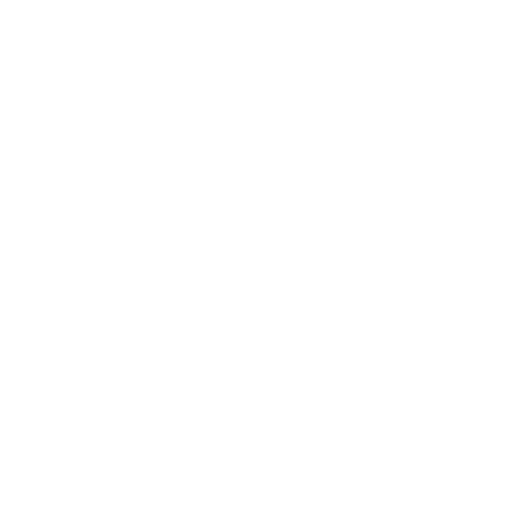
t = 0.00 s
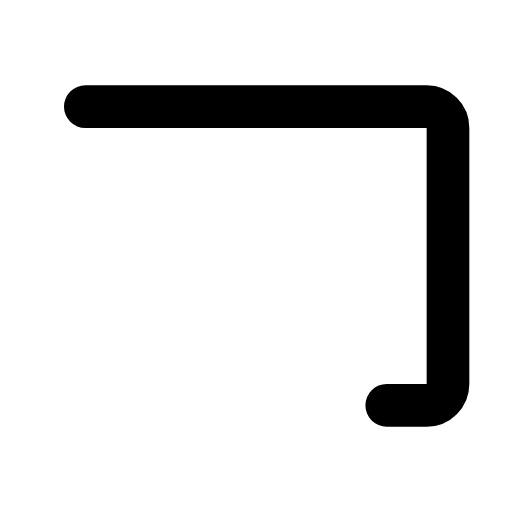
t = 0.30 s
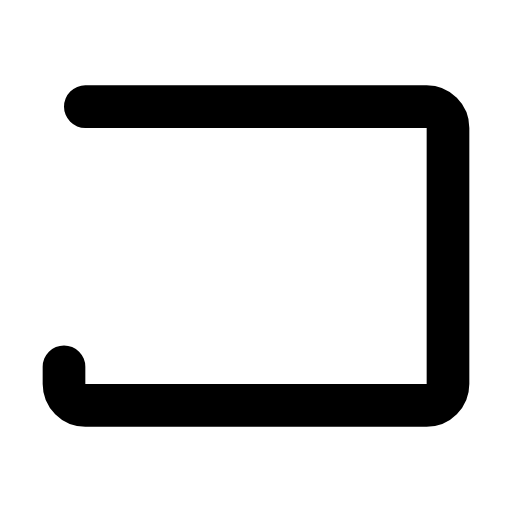
t = 0.45 s
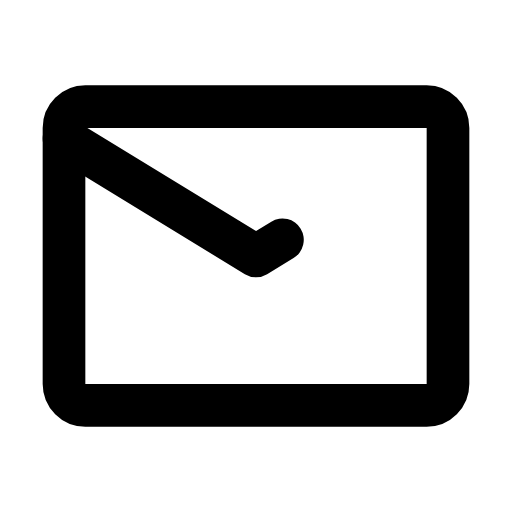
t = 0.75 s
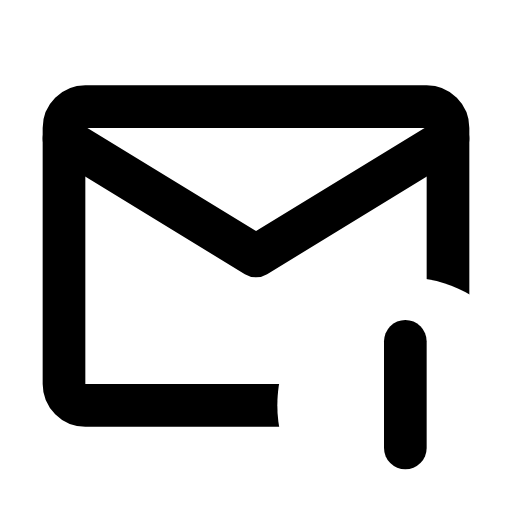
t = 1.05 s
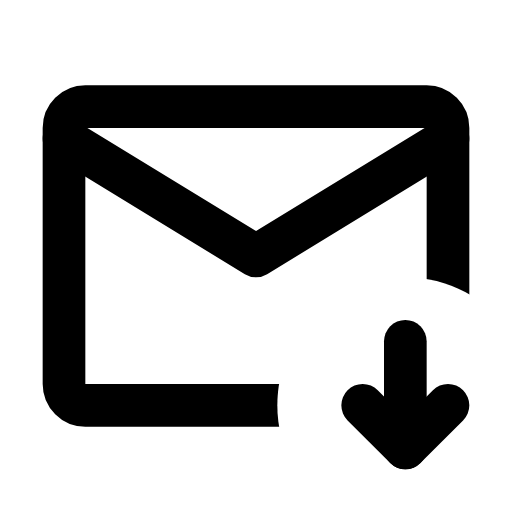
t = 1.30 s

The animated SVG that drew these frames (rendered in a browser with its animation timeline set to each time). Animation: 5 SMIL elements (animate=4,set=1); one cycle of 1.30 s.

<svg viewBox="0 0 24 24" xmlns="http://www.w3.org/2000/svg"><defs><mask id="SVGqeSiscEC"><g fill="none" stroke="#fff" stroke-linecap="round" stroke-linejoin="round" stroke-width="2"><path d="M4 5h16c0.55 0 1 0.45 1 1v12c0 0.55 -0.45 1 -1 1h-16c-0.55 0 -1 -0.45 -1 -1v-12c0 -0.55 0.45 -1 1 -1Z" stroke-dasharray="66"><animate attributeName="stroke-dashoffset" dur="0.6s" fill="freeze" values="66;0"/></path><path d="M3 6.5l9 5.5l9 -5.5" stroke-dasharray="24" stroke-dashoffset="24"><animate attributeName="stroke-dashoffset" begin="0.6s" dur="0.3s" fill="freeze" to="0"/></path></g><path d="M19 13c3.31 0 6 2.69 6 6c0 3.31 -2.69 6 -6 6c-3.31 0 -6 -2.69 -6 -6c0 -3.31 2.69 -6 6 -6Z" fill="#000" opacity="0"><set attributeName="opacity" to="1" begin="0.9s" fill="freeze"/></path></mask></defs><path d="M0 0h24v24H0z" fill="currentColor" mask="url(#SVGqeSiscEC)"/><g fill="none" stroke="currentColor" stroke-linecap="round" stroke-linejoin="round" stroke-width="2"><path d="M19 16v5" stroke-dasharray="8" stroke-dashoffset="8"><animate attributeName="stroke-dashoffset" begin="0.9s" dur="0.2s" fill="freeze" to="0"/></path><path d="M19 21l2 -2M19 21l-2 -2" stroke-dasharray="6" stroke-dashoffset="6"><animate attributeName="stroke-dashoffset" begin="1.1s" dur="0.2s" fill="freeze" to="0"/></path></g></svg>
